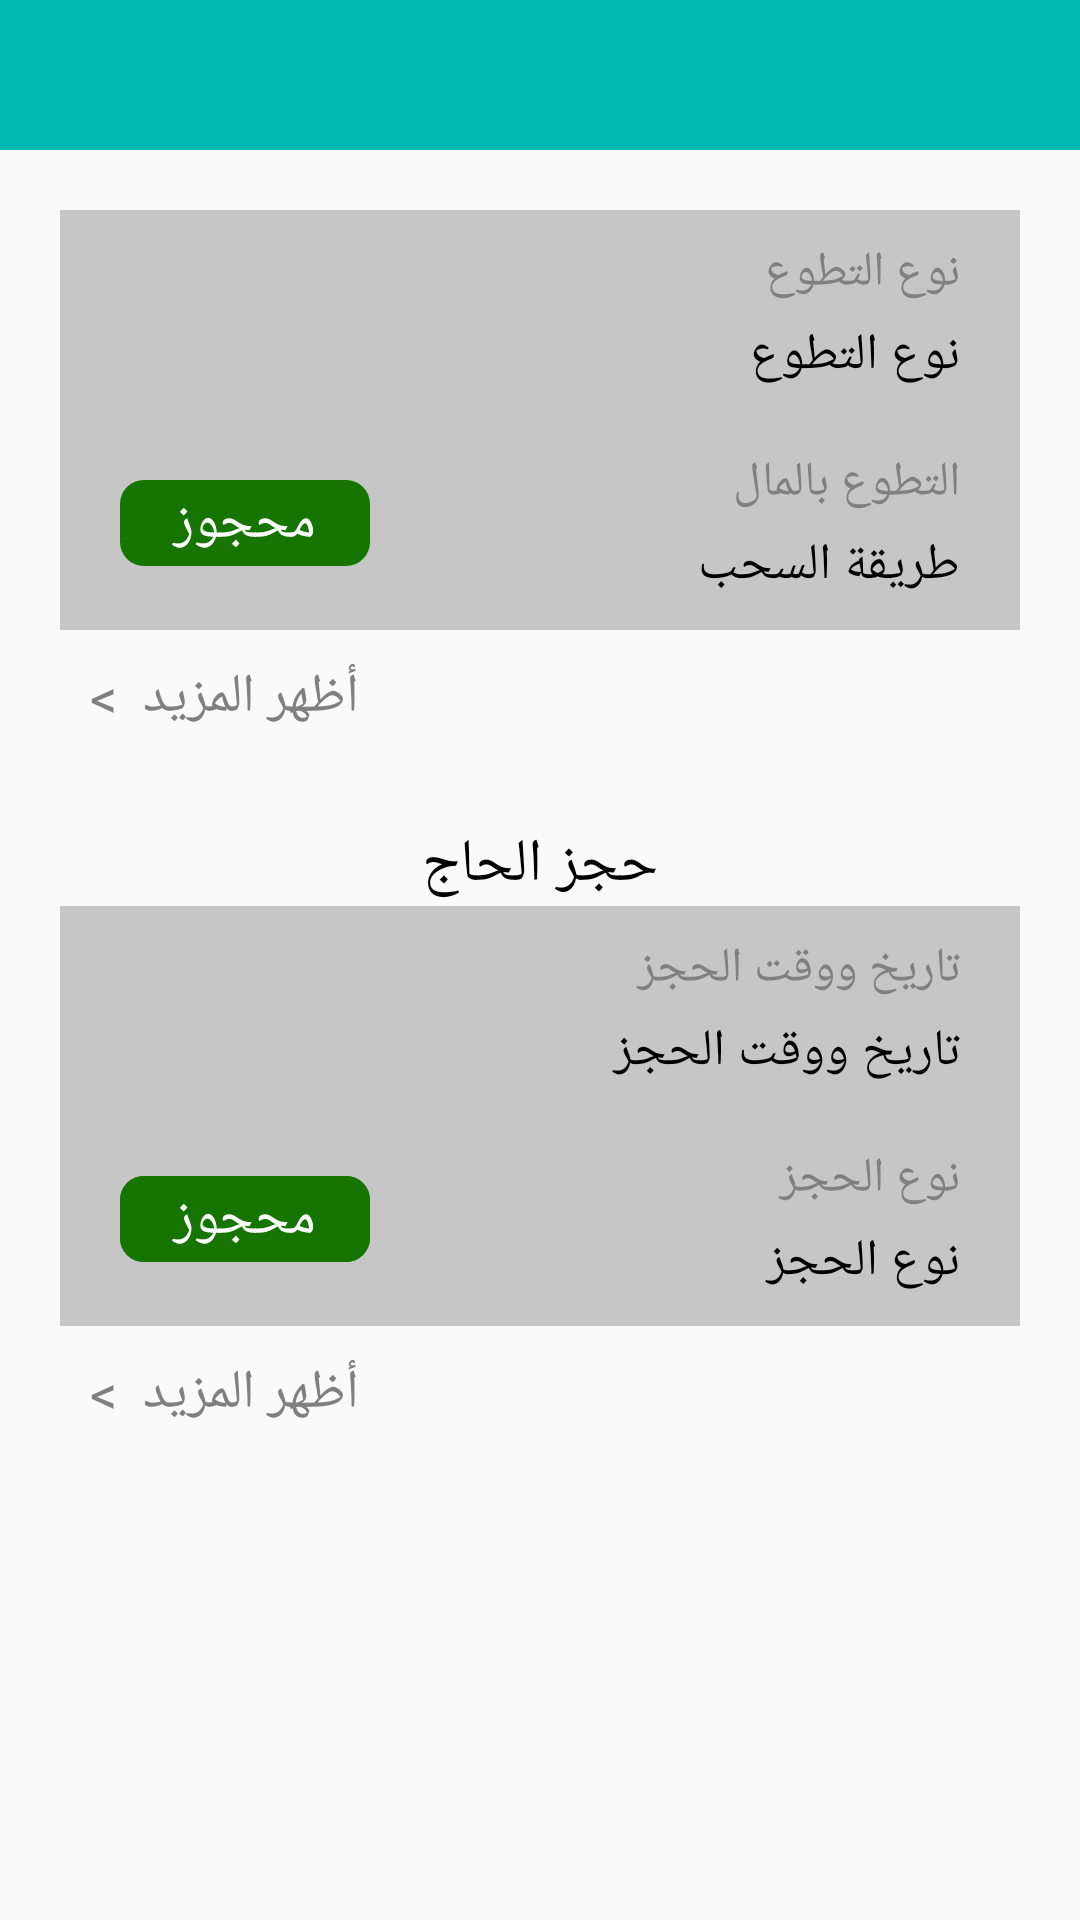

Here is an Android app screen rendered from its layout file. Give the layout XML and the strings, colors and styles it references.
<!-- AndroidManifest.xml: activity theme AppTheme.Main -->
<!-- res/layout/activity_orders_motabara.xml -->
<?xml version="1.0" encoding="utf-8"?>
<RelativeLayout xmlns:android="http://schemas.android.com/apk/res/android"
    xmlns:app="http://schemas.android.com/apk/res-auto"
    xmlns:tools="http://schemas.android.com/tools"
    android:layout_width="match_parent"
    android:layout_height="match_parent"
    tools:context=".uiMotabara.OrdersMotabaraActivity">

    <androidx.appcompat.widget.Toolbar
        android:layout_width="match_parent"
        android:layout_height="50dp"
        android:id="@+id/toolbar"
        android:background="#01b9b1"
        android:theme="@style/ThemeOverlay.AppCompat.Dark.ActionBar"
        app:popupTheme="@style/Theme.AppCompat.Light"/>

    <RelativeLayout
        android:id="@+id/re"
        android:layout_width="match_parent"
        android:layout_height="wrap_content"
        android:layout_below="@+id/toolbar"
        android:layout_alignParentStart="true"
        android:layout_alignParentEnd="true"
        android:layout_marginStart="20dp"
        android:layout_marginTop="20dp"
        android:layout_marginEnd="20dp"
        android:background="#C6C6C6"
        android:padding="10dp">

        <ImageView
            android:id="@+id/imageLogo"
            android:layout_width="250px"
            android:layout_height="wrap_content"
            android:layout_alignParentLeft="true"
            android:layout_alignParentTop="true"
            android:layout_marginStart="10dp"
            android:layout_marginTop="70dp"
            android:layout_marginEnd="10dp" />

        <TextView
            android:id="@+id/state"
            android:layout_width="wrap_content"
            android:layout_height="wrap_content"
            android:layout_below="@+id/imageLogo"
            android:layout_alignStart="@+id/imageLogo"
            android:layout_alignEnd="@+id/imageLogo"
            android:layout_marginTop="10dp"
            android:background="@drawable/background_hagz_green"
            android:gravity="center"
            android:padding="2dp"
            android:text="محجوز"
            android:textColor="#FFFFFF"
            android:textSize="18sp" />

        <TextView
            android:id="@+id/d"
            android:layout_width="wrap_content"
            android:layout_height="wrap_content"
            android:layout_alignParentTop="true"
            android:layout_alignParentRight="true"
            android:layout_marginStart="10dp"
            android:layout_marginEnd="10dp"
            android:layout_toEndOf="@+id/imageLogo"
            android:text="نوع التطوع"
            android:textAlignment="textStart"
            android:textColor="#808080"
            android:textSize="16sp" />

        <TextView
            android:id="@+id/data_time"
            android:layout_width="wrap_content"
            android:layout_height="wrap_content"
            android:layout_below="@+id/d"
            android:layout_alignParentRight="true"
            android:layout_marginStart="10dp"
            android:layout_marginTop="5dp"
            android:layout_marginEnd="10dp"
            android:layout_toEndOf="@+id/imageLogo"
            android:text="نوع التطوع"
            android:textAlignment="textStart"
            android:textColor="#000000"
            android:textSize="17sp" />

        <TextView
            android:id="@+id/s"
            android:layout_width="wrap_content"
            android:layout_height="wrap_content"
            android:layout_below="@+id/data_time"
            android:layout_alignParentRight="true"
            android:layout_marginStart="10dp"
            android:layout_marginTop="20dp"
            android:layout_marginEnd="10dp"
            android:layout_toEndOf="@+id/imageLogo"
            android:text="التطوع بالمال"
            android:textAlignment="textStart"
            android:textColor="#808080"
            android:textSize="16sp" />

        <TextView
            android:id="@+id/kind_hagz"
            android:layout_width="wrap_content"
            android:layout_height="wrap_content"
            android:layout_below="@+id/s"
            android:layout_alignParentRight="true"
            android:layout_marginStart="10dp"
            android:layout_marginTop="5dp"
            android:layout_marginEnd="10dp"
            android:layout_toEndOf="@+id/imageLogo"
            android:text="طريقة السحب"
            android:textAlignment="textStart"
            android:textColor="#000000"
            android:textSize="17sp" />

    </RelativeLayout>

    <RelativeLayout
        android:id="@+id/rel"
        android:layout_width="match_parent"
        android:layout_height="wrap_content"
        android:layout_below="@+id/re"
        android:layout_alignParentStart="true"
        android:layout_alignParentEnd="true"
        android:layout_marginEnd="20dp"
        android:layout_marginStart="20dp"
        android:padding="10dp">

        <TextView
            android:id="@+id/more"
            android:layout_width="wrap_content"
            android:layout_height="wrap_content"
            android:layout_alignParentLeft="true"
            android:text="أظهر المزيد  >"
            android:textAlignment="textStart"
            android:textColor="#808080"
            android:textSize="18sp" />

    </RelativeLayout>

    <TextView
        android:id="@+id/HagHagz"
        android:layout_width="wrap_content"
        android:layout_height="wrap_content"
        android:layout_below="@+id/rel"
        android:layout_alignParentStart="true"
        android:layout_alignParentLeft="true"
        android:layout_alignParentEnd="true"
        android:layout_marginTop="20dp"
        android:gravity="center"
        android:text="حجز الحاج"
        android:textColor="#000000"
        android:textSize="20sp" />

    <RelativeLayout
        android:id="@+id/reHag"
        android:layout_width="match_parent"
        android:layout_height="wrap_content"
        android:layout_below="@+id/HagHagz"
        android:layout_alignParentStart="true"
        android:layout_alignParentEnd="true"
        android:layout_marginStart="20dp"
        android:layout_marginEnd="20dp"
        android:background="#C6C6C6"
        android:padding="10dp">

        <ImageView
            android:id="@+id/imageLogo2"
            android:layout_width="250px"
            android:layout_height="wrap_content"
            android:layout_alignParentLeft="true"
            android:layout_alignParentTop="true"
            android:layout_marginStart="10dp"
            android:layout_marginTop="70dp"
            android:layout_marginEnd="10dp" />

        <TextView
            android:id="@+id/stateHag"
            android:layout_width="wrap_content"
            android:layout_height="wrap_content"
            android:layout_below="@+id/imageLogo2"
            android:layout_alignStart="@+id/imageLogo2"
            android:layout_alignEnd="@+id/imageLogo2"
            android:layout_marginTop="10dp"
            android:background="@drawable/background_hagz_green"
            android:gravity="center"
            android:padding="2dp"
            android:text="محجوز"
            android:textColor="#FFFFFF"
            android:textSize="18sp" />

        <TextView
            android:id="@+id/state2"
            android:layout_width="wrap_content"
            android:layout_height="wrap_content"
            android:layout_below="@+id/imageLogo2"
            android:layout_alignStart="@+id/imageLogo2"
            android:layout_alignEnd="@+id/imageLogo2"
            android:layout_marginTop="10dp"
            android:background="@drawable/background_hagz_green"
            android:gravity="center"
            android:padding="2dp"
            android:text="محجوز"
            android:textColor="#FFFFFF"
            android:textSize="18sp" />

        <TextView
            android:id="@+id/d2"
            android:layout_width="wrap_content"
            android:layout_height="wrap_content"
            android:layout_alignParentTop="true"
            android:layout_alignParentRight="true"
            android:layout_marginStart="10dp"
            android:layout_marginEnd="10dp"
            android:layout_toEndOf="@+id/imageLogo2"
            android:text="تاريخ ووقت الحجز"
            android:textAlignment="textStart"
            android:textColor="#808080"
            android:textSize="16sp" />

        <TextView
            android:id="@+id/data_time2"
            android:layout_width="wrap_content"
            android:layout_height="wrap_content"
            android:layout_below="@+id/d2"
            android:layout_alignParentRight="true"
            android:layout_marginStart="10dp"
            android:layout_marginTop="5dp"
            android:layout_marginEnd="10dp"
            android:layout_toEndOf="@+id/imageLogo2"
            android:text="تاريخ ووقت الحجز"
            android:textAlignment="textStart"
            android:textColor="#000000"
            android:textSize="17sp" />

        <TextView
            android:id="@+id/s2"
            android:layout_width="wrap_content"
            android:layout_height="wrap_content"
            android:layout_below="@+id/data_time2"
            android:layout_alignParentRight="true"
            android:layout_marginStart="10dp"
            android:layout_marginTop="20dp"
            android:layout_marginEnd="10dp"
            android:layout_toEndOf="@+id/imageLogo2"
            android:text="نوع الحجز"
            android:textAlignment="textStart"
            android:textColor="#808080"
            android:textSize="16sp" />

        <TextView
            android:id="@+id/kind_hagz2"
            android:layout_width="wrap_content"
            android:layout_height="wrap_content"
            android:layout_below="@+id/s2"
            android:layout_alignParentRight="true"
            android:layout_marginStart="10dp"
            android:layout_marginTop="5dp"
            android:layout_marginEnd="10dp"
            android:layout_toEndOf="@+id/imageLogo2"
            android:text="نوع الحجز"
            android:textAlignment="textStart"
            android:textColor="#000000"
            android:textSize="17sp" />

    </RelativeLayout>

    <RelativeLayout
        android:id="@+id/rel2"
        android:layout_width="match_parent"
        android:layout_height="wrap_content"
        android:layout_below="@+id/reHag"
        android:layout_alignParentStart="true"
        android:layout_alignParentEnd="true"
        android:layout_marginEnd="20dp"
        android:layout_marginStart="20dp"
        android:padding="10dp">

        <TextView
            android:id="@+id/more2"
            android:layout_width="wrap_content"
            android:layout_height="wrap_content"
            android:layout_alignParentLeft="true"
            android:text="أظهر المزيد  >"
            android:textAlignment="textStart"
            android:textColor="#808080"
            android:textSize="18sp" />

    </RelativeLayout>



</RelativeLayout>
<!-- resources referenced by this layout -->
<resources>
  <!-- drawable background_hagz_green (drawable) -->
  <?xml version="1.0" encoding="utf-8"?>
  <shape android:shape="rectangle" xmlns:android="http://schemas.android.com/apk/res/android">
  
  
      <corners
          android:radius="8sp"
          />
      <gradient
          android:startColor="#157500"
          android:endColor="#157500"
          android:angle="45"/>
  </shape>
  <style name="AppTheme.Main" parent="Theme.AppCompat.Light.NoActionBar">
  
          <item name="colorPrimary">@color/colorPrimary</item>
          <item name="colorPrimaryDark">@color/colorPrimaryDark</item>
          <item name="colorAccent">@color/colorAccent</item>
  
  
      </style>
  <color name="colorPrimary">#01b9b1</color>
  <color name="colorPrimaryDark">#01b9b1</color>
  <color name="colorAccent">@android:color/darker_gray</color>
</resources>
